5-way image classification set "Roboflow Dataset" from GitHub (AYUSHMSINGH2004/PoultryHealth-Intelligence); label vocabulary: bumblefoot, fowlpox, healthy, coryza, CRD.

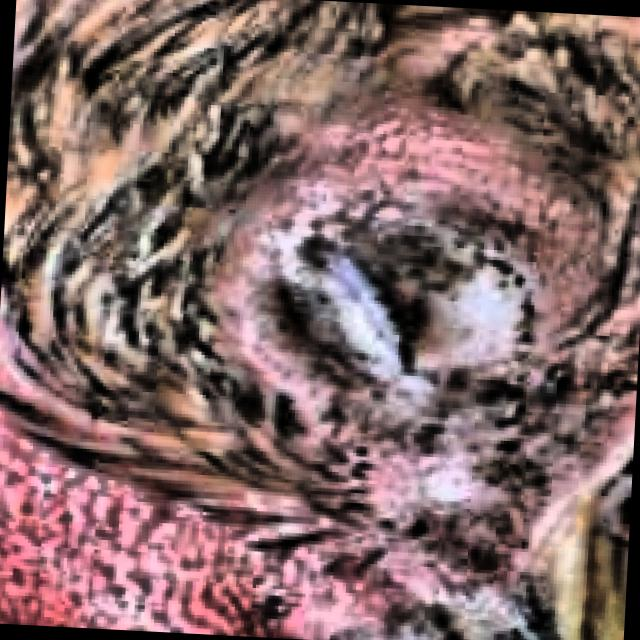
Label: CRD

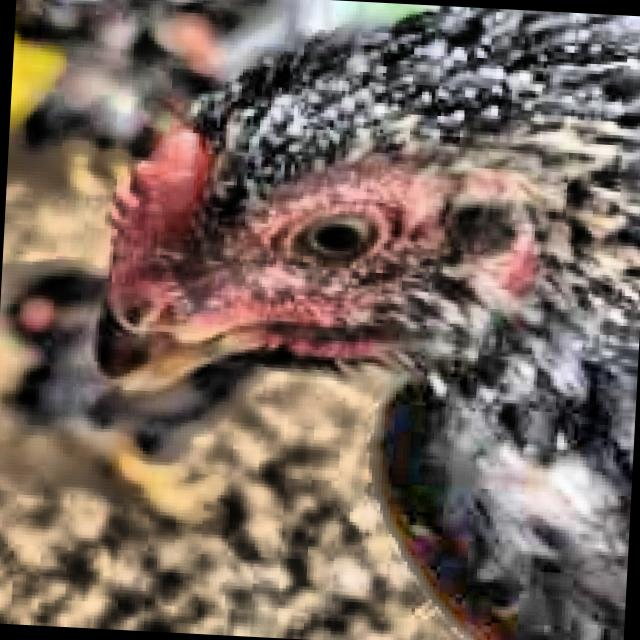
Label: healthy

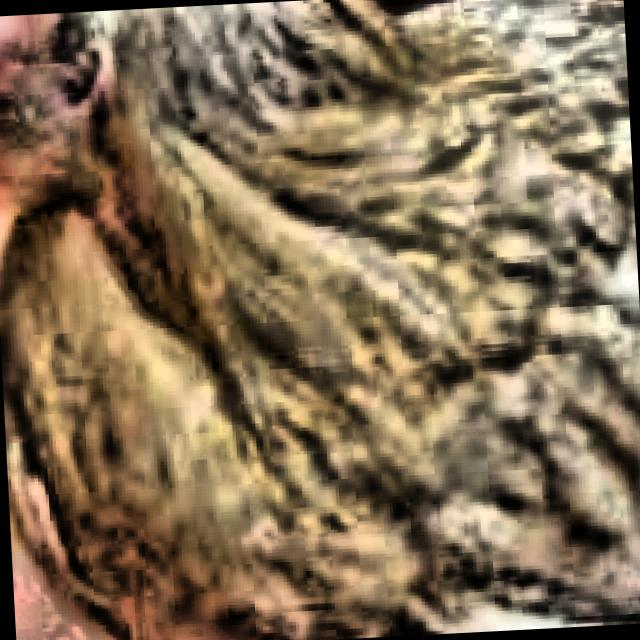
Label: CRD

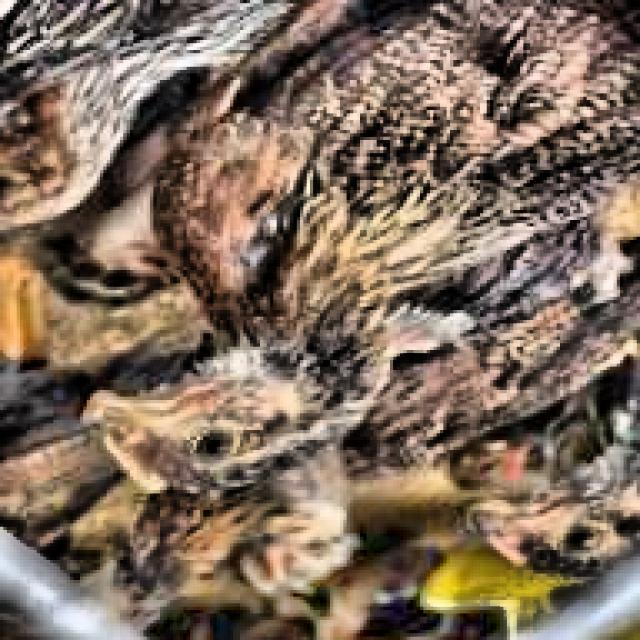
Label: healthy

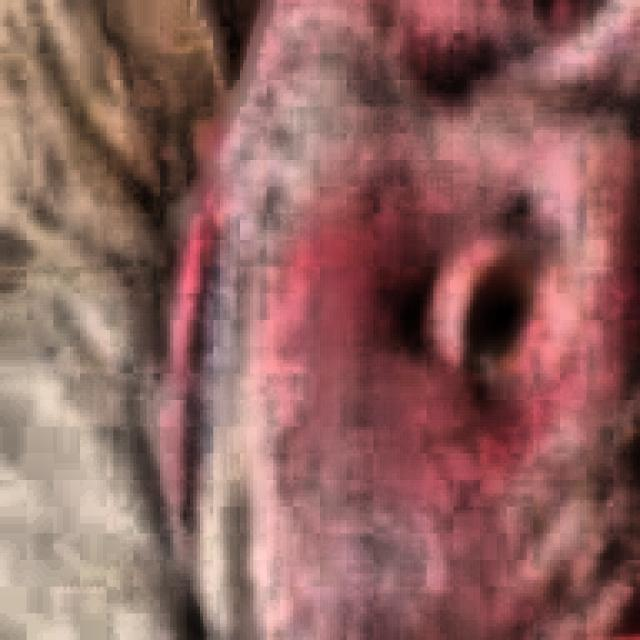
Label: coryza

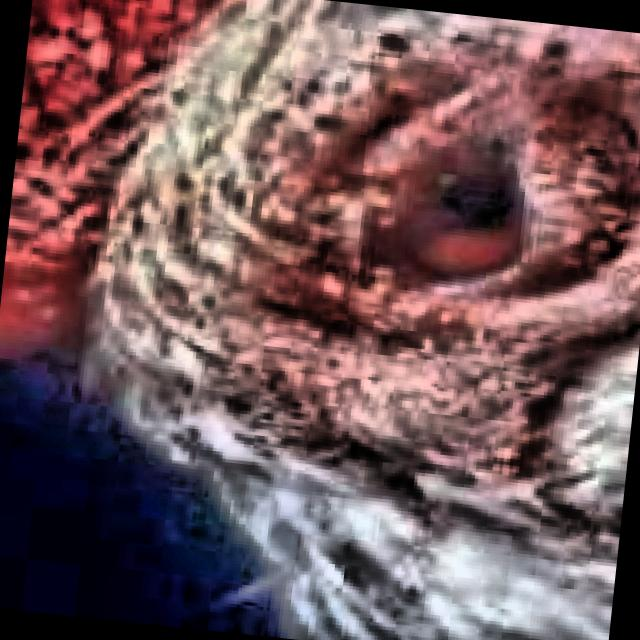
Label: CRD
